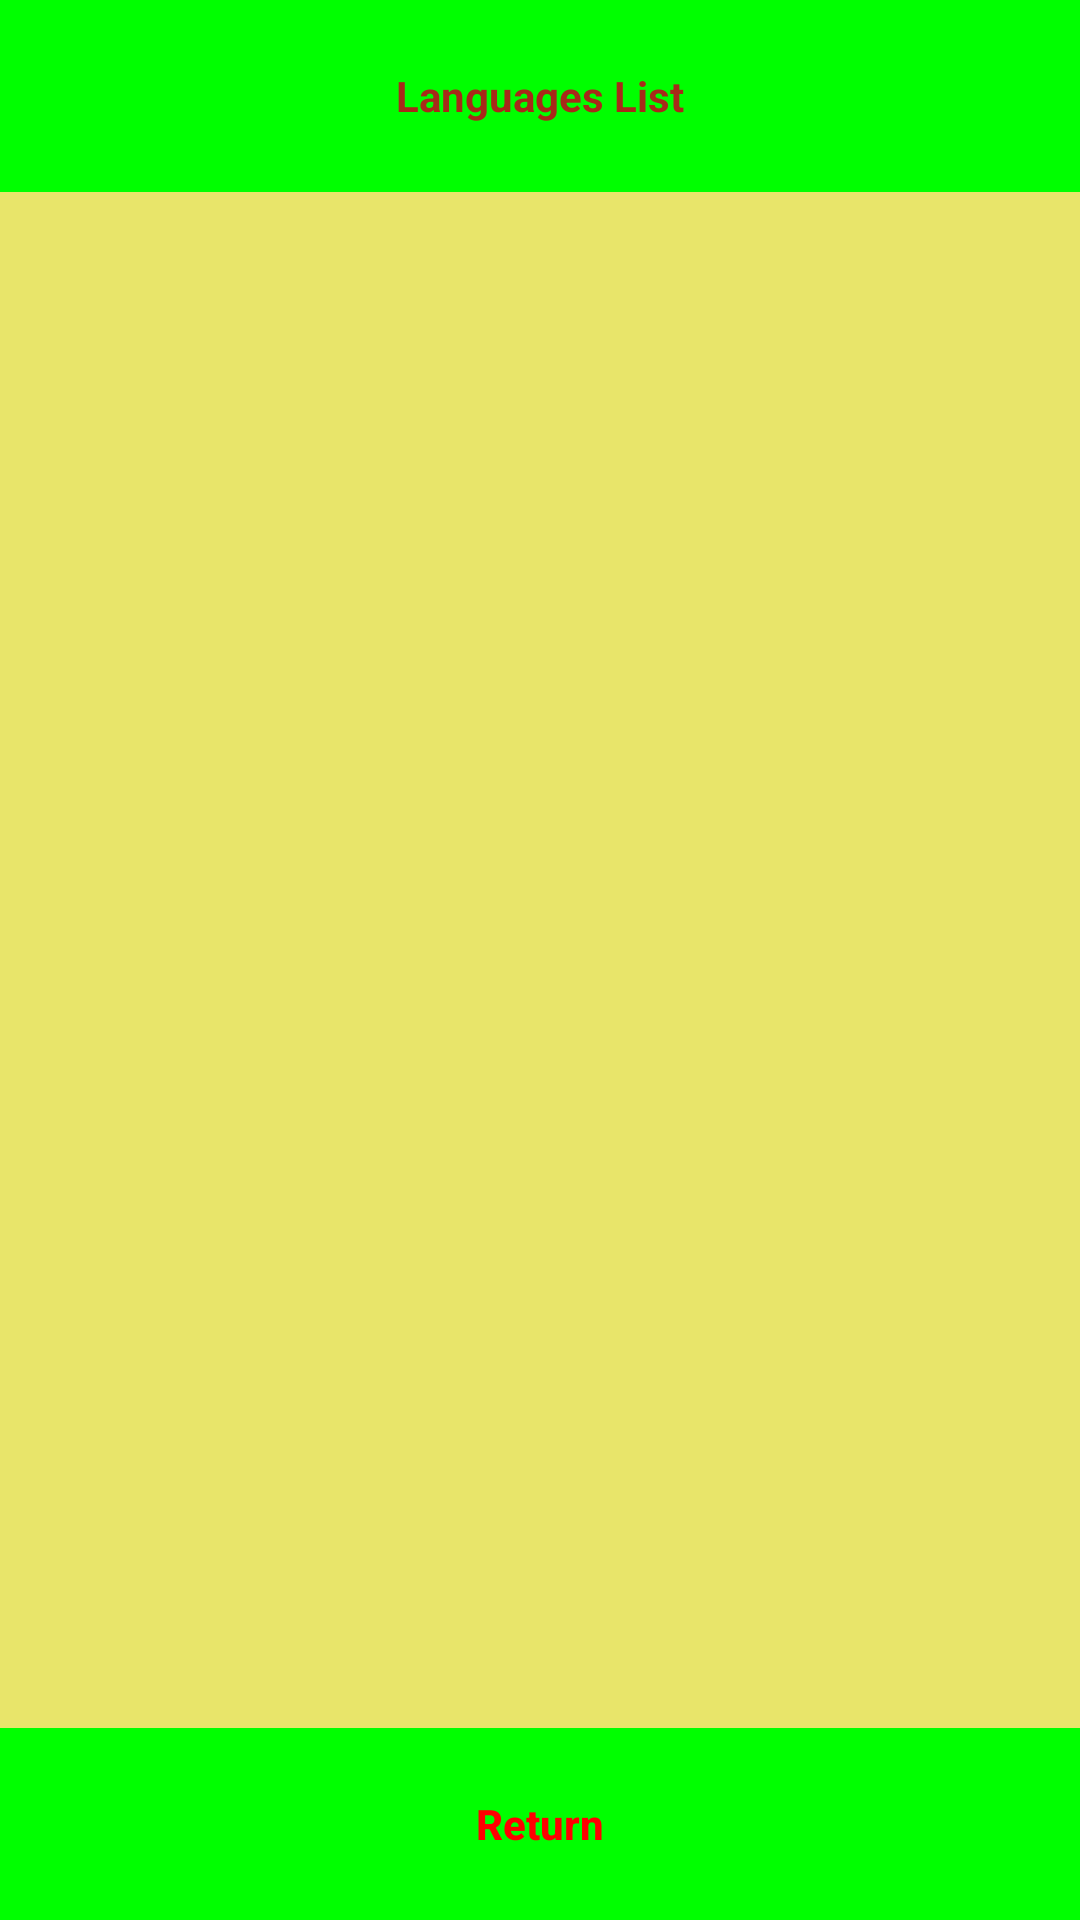

Here is an Android app screen rendered from its layout file. Give the layout XML and the strings, colors and styles it references.
<!-- AndroidManifest.xml: application theme AppTheme -->
<!-- res/layout/activity_language_list.xml -->
<?xml version="1.0" encoding="utf-8"?>
<androidx.constraintlayout.widget.ConstraintLayout xmlns:android="http://schemas.android.com/apk/res/android"
    xmlns:app="http://schemas.android.com/apk/res-auto"
    xmlns:tools="http://schemas.android.com/tools"
    android:layout_width="match_parent"
    android:layout_height="match_parent"
    android:background="@color/green"
    android:orientation="vertical"
    tools:context=".LanguageListActivity">

    <TextView
        android:id="@+id/languagesListMenuTextView"
        android:layout_width="match_parent"
        android:layout_height="0dp"
        android:textStyle="bold"
        android:textColor="@color/darkOrange"
        android:layout_gravity="center_horizontal|top"
        android:text="@string/languagesListString"
        android:gravity="center"
        app:layout_constraintHeight_percent="0.1"
        app:layout_constraintTop_toTopOf="parent" >
    </TextView>

    <FrameLayout
        android:id="@+id/languagesListView_Layout"
        android:orientation="vertical"
        android:layout_width="match_parent"
        android:layout_height="0dp"
        android:background="@color/darkYellow"
        app:layout_constraintHeight_percent="0.8"
        app:layout_constraintTop_toBottomOf="@+id/languagesListMenuTextView" >

        <androidx.recyclerview.widget.RecyclerView
            android:id="@+id/languageListRecyclerView"
            android:layout_width="match_parent"
            android:layout_height="match_parent">
        </androidx.recyclerview.widget.RecyclerView>

        <TextView android:id="@+id/languagesListEmptyTextView"
            android:layout_width="match_parent"
            android:layout_height="match_parent"
            android:textStyle="bold"
            android:textColor="@color/blue"
            android:gravity="center"
            android:visibility="gone" >
        </TextView>

    </FrameLayout>

    <Button
        android:id="@+id/languagesListReturnButton"
        android:layout_width="match_parent"
        android:layout_height="0dp"
        android:text="@string/returnToPrevious"
        android:background="@drawable/yellow_square_button"
        android:textColor="@color/red"
        android:textStyle="bold"
        android:gravity="center"
        app:layout_constraintHeight_percent="0.1"
        app:layout_constraintBottom_toBottomOf="parent" >
    </Button>

</androidx.constraintlayout.widget.ConstraintLayout>
<!-- resources referenced by this layout -->
<resources>
  <color name="blue">#0000ff</color>
  <color name="darkOrange">#a72a19</color>
  <color name="darkYellow">#ffe8e56a</color>
  <color name="green">#00ff00</color>
  <color name="red">#ff0000</color>
  <string name="languagesListString">Languages List</string>
  <string name="returnToPrevious">Return</string>
  <style name="AppTheme" parent="Theme.AppCompat.Light.DarkActionBar">
          
          <item name="windowNoTitle">true</item>
          
          <item name="android:windowFullscreen">true</item>
          <item name="android:textAllCaps">false</item>
      </style>
</resources>
